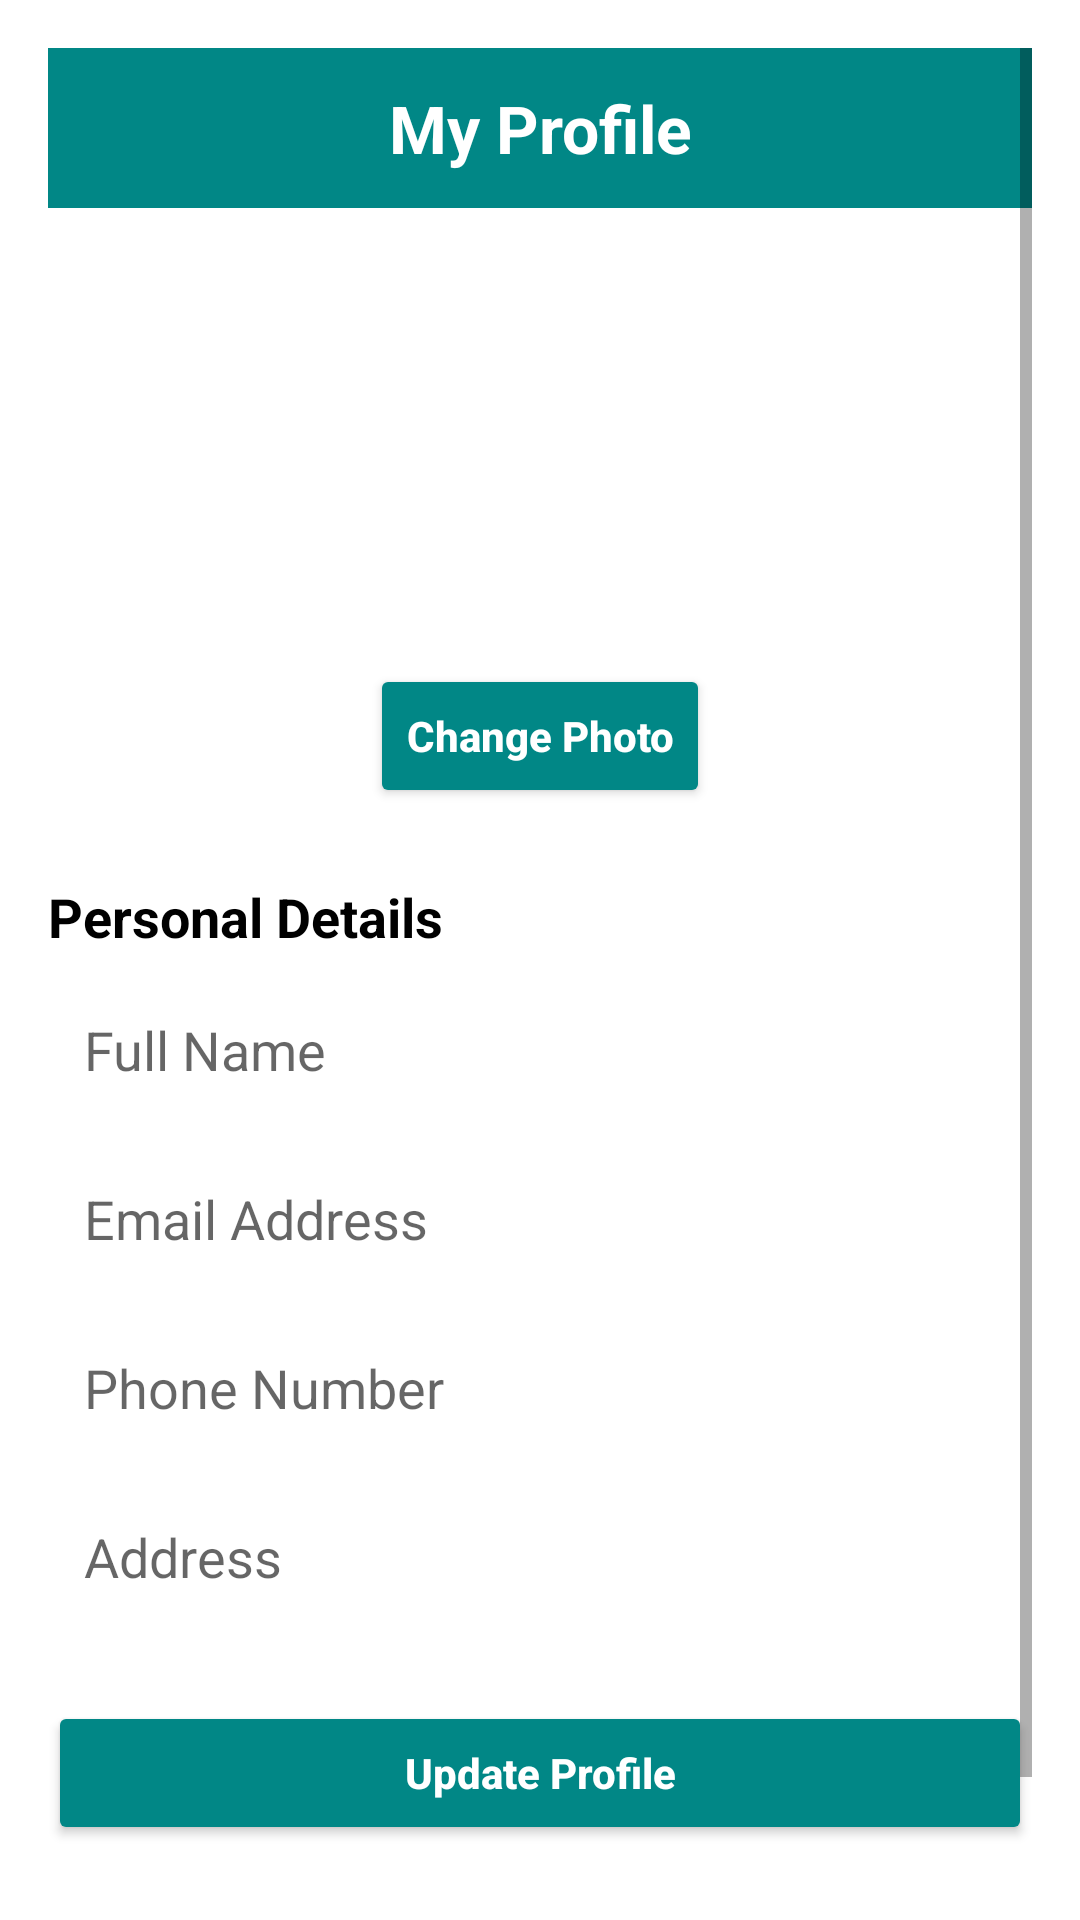

Layout XML and referenced resources for this Android screen:
<!-- AndroidManifest.xml: application theme Theme.AirLineBookingApp -->
<!-- res/layout/activity_profile.xml -->
<?xml version="1.0" encoding="utf-8"?>
<ScrollView
    xmlns:android="http://schemas.android.com/apk/res/android"
    xmlns:tools="http://schemas.android.com/tools"
    android:layout_width="match_parent"
    android:layout_height="match_parent"
    android:fillViewport="true"
    android:background="@color/white"
    android:padding="16dp"
    tools:context=".activities.ProfileActivity">

    <LinearLayout
        android:orientation="vertical"
        android:layout_width="match_parent"
        android:layout_height="wrap_content">

        
        <TextView
            android:id="@+id/tvProfileTitle"
            android:layout_width="match_parent"
            android:layout_height="wrap_content"
            android:text="My Profile"
            android:textSize="22sp"
            android:textStyle="bold"
            android:gravity="center"
            android:padding="12dp"
            android:background="@color/teal_700"
            android:textColor="@android:color/white" />

        
        <ImageView
            android:id="@+id/imgProfile"
            android:layout_width="120dp"
            android:layout_height="120dp"
            android:layout_gravity="center"
            android:layout_marginTop="24dp"
            android:padding="16dp" />

        
        <Button
            android:id="@+id/btnChangePhoto"
            android:layout_width="wrap_content"
            android:layout_height="wrap_content"
            android:text="Change Photo"
            android:textAllCaps="false"
            android:textStyle="bold"
            android:layout_gravity="center"
            android:layout_marginTop="8dp"
            android:backgroundTint="@color/teal_700"
            android:textColor="@android:color/white" />

        
        <TextView
            android:layout_width="match_parent"
            android:layout_height="wrap_content"
            android:text="Personal Details"
            android:textSize="18sp"
            android:textStyle="bold"
            android:layout_marginTop="24dp"
            android:textColor="@color/black" />

        <EditText
            android:id="@+id/etProfileName"
            android:layout_width="match_parent"
            android:layout_height="wrap_content"
            android:hint="Full Name"
            android:inputType="textPersonName"
            android:layout_marginTop="8dp"
            android:padding="12dp"
            android:background="@drawable/edittext_background" />

        <EditText
            android:id="@+id/etProfileEmail"
            android:layout_width="match_parent"
            android:layout_height="wrap_content"
            android:hint="Email Address"
            android:inputType="textEmailAddress"
            android:layout_marginTop="8dp"
            android:padding="12dp"
            android:background="@drawable/edittext_background"
            android:enabled="false" />

        <EditText
            android:id="@+id/etProfilePhone"
            android:layout_width="match_parent"
            android:layout_height="wrap_content"
            android:hint="Phone Number"
            android:inputType="phone"
            android:layout_marginTop="8dp"
            android:padding="12dp"
            android:background="@drawable/edittext_background" />

        <EditText
            android:id="@+id/etProfileAddress"
            android:layout_width="match_parent"
            android:layout_height="wrap_content"
            android:hint="Address"
            android:inputType="textPostalAddress"
            android:layout_marginTop="8dp"
            android:padding="12dp"
            android:background="@drawable/edittext_background" />

        
        <Button
            android:id="@+id/btnUpdateProfile"
            android:layout_width="match_parent"
            android:layout_height="wrap_content"
            android:text="Update Profile"
            android:textAllCaps="false"
            android:textStyle="bold"
            android:layout_marginTop="24dp"
            android:backgroundTint="@color/teal_700"
            android:textColor="@android:color/white" />

        
        <Button
            android:id="@+id/btnLogout"
            android:layout_width="match_parent"
            android:layout_height="wrap_content"
            android:text="Logout"
            android:textAllCaps="false"
            android:textStyle="bold"
            android:layout_marginTop="12dp"
            android:backgroundTint="@color/teal_700"
            android:textColor="@android:color/white" />

    </LinearLayout>
</ScrollView>
<!-- resources referenced by this layout -->
<resources>
  <color name="black">#000000</color>
  <color name="teal_700">#018786</color>
  <color name="white">#FFFFFF</color>
  <style name="Theme.AirLineBookingApp" parent="Theme.MaterialComponents.DayNight.DarkActionBar">
          
          <item name="colorPrimary">@color/blue</item>
          <item name="colorPrimaryVariant">@color/blue</item>
          <item name="colorOnPrimary">@color/white</item>
          
          <item name="colorSecondary">@color/teal_700</item>
          <item name="colorSecondaryVariant">@color/teal_700</item>
          <item name="colorOnSecondary">@color/black</item>
          
          <item name="android:statusBarColor" tools:targetApi="l">?attr/colorPrimaryVariant</item>
          
      </style>
  <color name="blue">#1976D2</color>
</resources>
